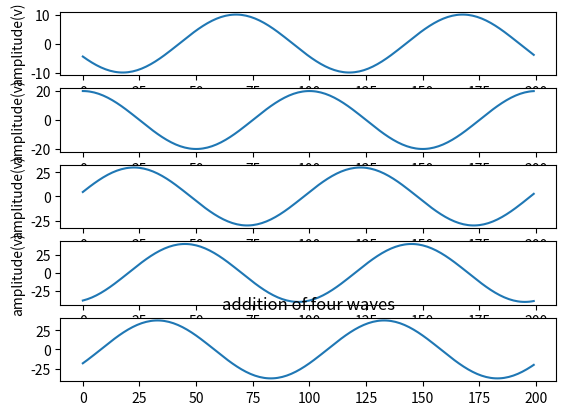

Here is the Python script that generated this plot:
import matplotlib.pyplot as plt
import numpy as np
fs=10000
f1=100
n=200
amp1=10
amp2=20
amp3=30
amp4=40
p1=90
p2=0
p3=30
p4=60
x=np.arange(n)
a=amp1*np.cos(2*np.pi*f1/fs*x+p1)
plt.subplot(511)
plt.plot(x,a)
plt.xlabel('samples(n)')
plt.ylabel('amplitude(v)')

b=amp2*np.cos(2*np.pi*f1/fs*x+p2)
plt.subplot(512)
plt.plot(x,b)
plt.xlabel('samples(n)')
plt.ylabel('amplitude(v)')

r=amp3*np.cos(2*np.pi*f1/fs*x+p3)
plt.subplot(513)
plt.plot(x,r)
plt.xlabel('samples(n)')
plt.ylabel('amplitude(v)')

l=amp4*np.cos(2*np.pi*f1/fs*x+p4)
plt.subplot(514)
plt.plot(x,l)
plt.xlabel('samples(n)')
plt.ylabel('amplitude(v)')
c=a+b+r+l
plt.subplot(515)
plt.plot(x,c)
plt.title('addition of four waves')

plt.show()

